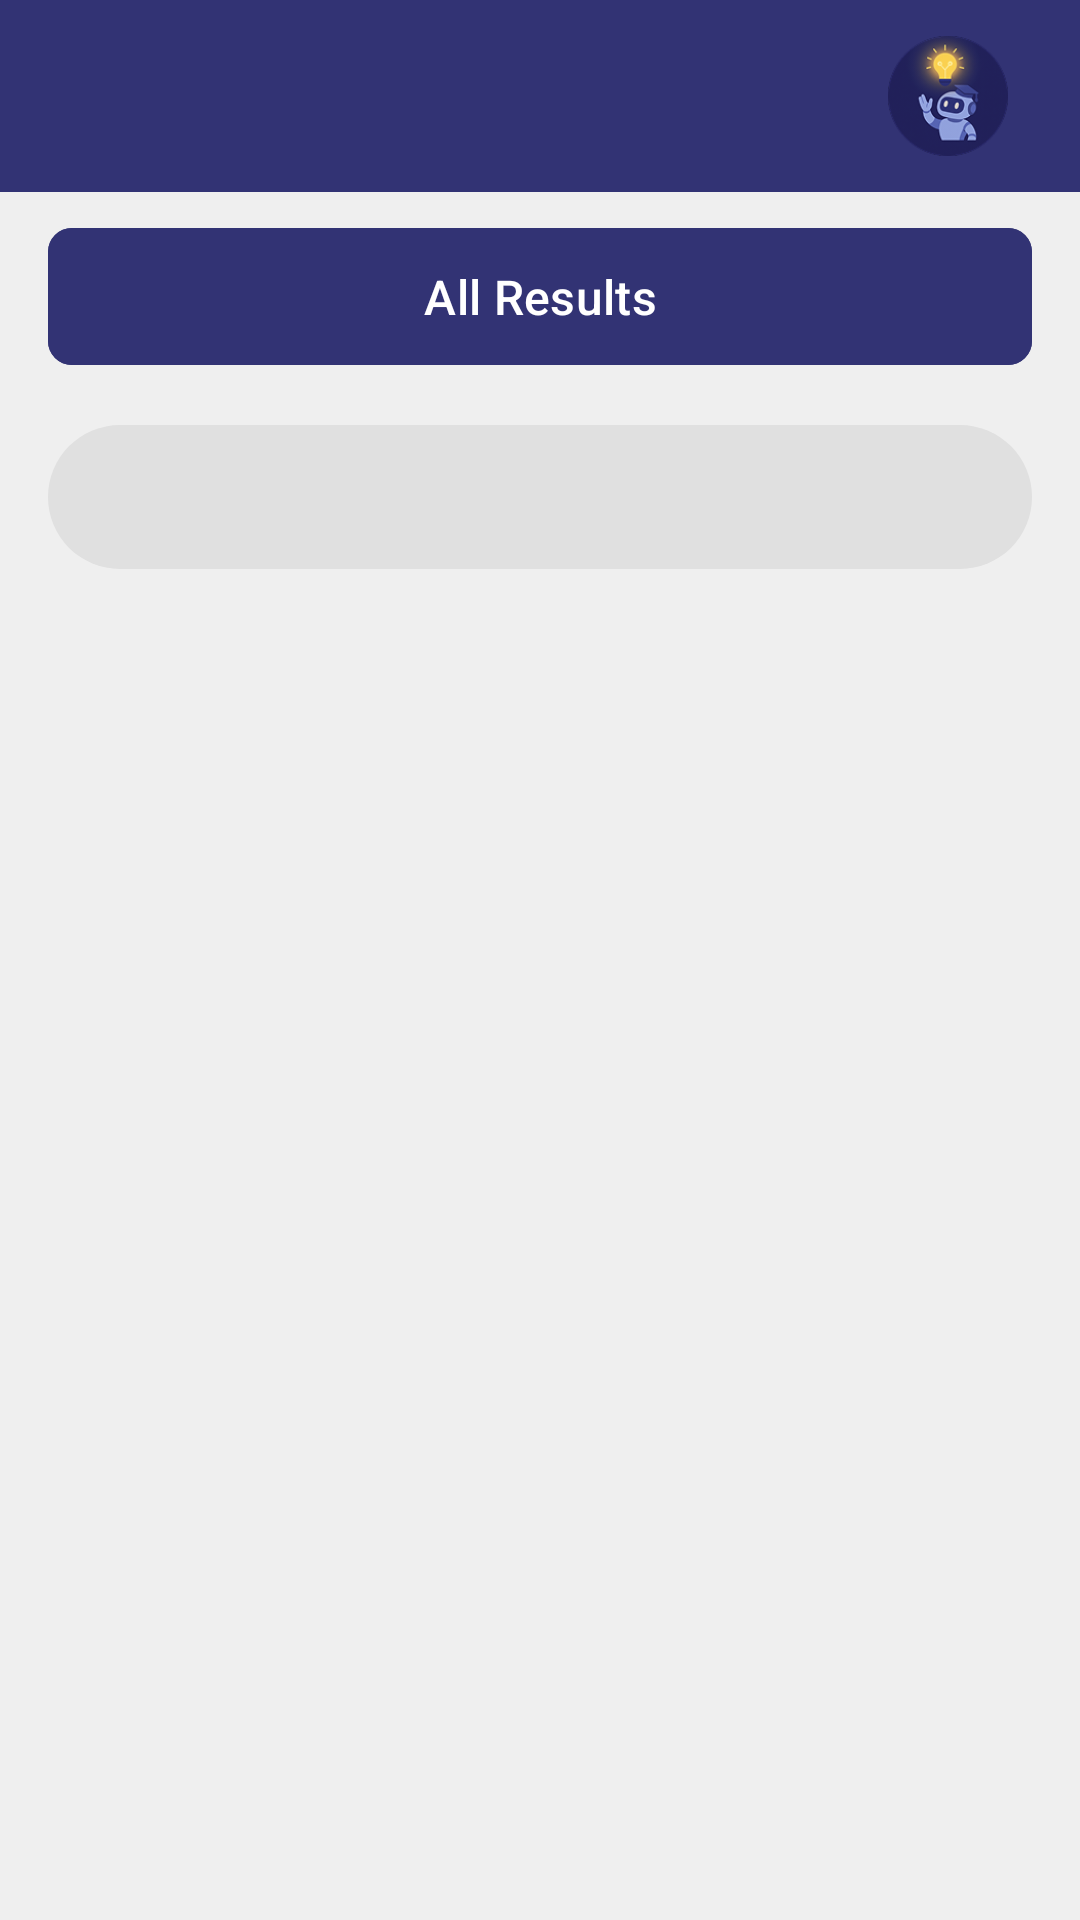

Here is an Android app screen rendered from its layout file. Give the layout XML and the strings, colors and styles it references.
<!-- AndroidManifest.xml: application theme Theme.AIPowered_Study_Assistant_App -->
<!-- res/layout/activity_quiz_center.xml -->
<?xml version="1.0" encoding="utf-8"?>
<RelativeLayout xmlns:android="http://schemas.android.com/apk/res/android"
    xmlns:app="http://schemas.android.com/apk/res-auto"
    android:layout_width="match_parent"
    android:layout_height="match_parent"
    android:layout_marginTop="25dp"
    android:background="@color/background_color">

    <include
        android:id="@+id/toolbar"
        layout="@layout/toolbar_layout" />

    <com.google.android.material.button.MaterialButton
        android:id="@+id/allResultsButton"
        android:layout_width="match_parent"
        android:layout_height="wrap_content"
        android:layout_below="@id/toolbar"
        android:layout_marginHorizontal="16dp"
        android:layout_marginTop="8dp"
        android:text="All Results"
        android:textColor="@color/white"
        android:textSize="16sp"
        app:cornerRadius="8dp"
        android:backgroundTint="@color/primary"
        android:padding="12dp"
        android:elevation="4dp" />

    <com.google.android.material.tabs.TabLayout
        android:id="@+id/tabLayout"
        android:layout_width="match_parent"
        android:layout_height="wrap_content"
        android:layout_below="@id/allResultsButton"
        android:layout_marginHorizontal="16dp"
        android:layout_marginTop="16dp"
        android:background="@drawable/tab_background"
        app:tabBackground="@drawable/tab_selector"
        app:tabGravity="fill"
        app:tabIndicator="@null"
        app:tabMode="fixed"
        app:tabRippleColor="@null"
        app:tabSelectedTextColor="@android:color/white"
        app:tabTextColor="@color/grey"
        app:tabPadding="0dp"
        app:tabPaddingStart="0dp"
        app:tabPaddingEnd="0dp" />

    <androidx.viewpager2.widget.ViewPager2
        android:id="@+id/viewPager"
        android:layout_width="match_parent"
        android:layout_height="match_parent"
        android:layout_below="@id/tabLayout"
        android:layout_alignParentBottom="true" />

</RelativeLayout>
<!-- res/layout/toolbar_layout.xml (included above) -->
<?xml version="1.0" encoding="utf-8"?>
<androidx.appcompat.widget.Toolbar xmlns:android="http://schemas.android.com/apk/res/android"
    xmlns:app="http://schemas.android.com/apk/res-auto"
    android:id="@+id/toolbar"
    android:layout_width="match_parent"
    android:layout_height="?attr/actionBarSize"
    android:background="@color/primary"
    android:elevation="4dp"
    app:contentInsetStartWithNavigation="0dp"
    app:contentInsetStart="0dp">

    <TextView
        android:id="@+id/toolbar_title"
        android:layout_width="wrap_content"
        android:layout_height="wrap_content"
        android:layout_gravity="start|center_vertical"
        android:textColor="@color/black"
        android:textSize="20sp"
        android:textStyle="bold"
        android:layout_marginStart="16dp" />

    <FrameLayout
        android:id="@+id/home_button_container"
        android:layout_width="56dp"
        android:layout_height="56dp"
        android:layout_gravity="end|center_vertical"
        android:layout_marginEnd="16dp"
        android:clickable="true"
        android:focusable="true"
        android:background="?attr/selectableItemBackgroundBorderless">

        <ImageView
            android:id="@+id/home_button"
            android:layout_width="match_parent"
            android:layout_height="match_parent"
            android:padding="8dp"
            android:src="@drawable/logo_circle"
            android:contentDescription="Home" />

    </FrameLayout>
</androidx.appcompat.widget.Toolbar>
<!-- resources referenced by this layout -->
<resources>
  <color name="background_color">#EFEFEF</color>
  <color name="black">#FF000000</color>
  <color name="grey">#554E4E</color>
  <color name="primary">#323374</color>
  <color name="white">#FFFFFFFF</color>
  <!-- drawable logo_circle: png bitmap (drawable, 18668 bytes) -->
  <!-- drawable tab_background (drawable) -->
  <?xml version="1.0" encoding="utf-8"?>
  <shape xmlns:android="http://schemas.android.com/apk/res/android"
      android:shape="rectangle">
      <solid android:color="#E0E0E0" />
      <corners android:radius="24dp" />
  </shape>
  <style name="Theme.AIPowered_Study_Assistant_App" parent="Base.Theme.AIPowered_Study_Assistant_App" />
  <style name="Base.Theme.AIPowered_Study_Assistant_App" parent="Theme.Material3.DayNight.NoActionBar">
          
          
      </style>
</resources>
